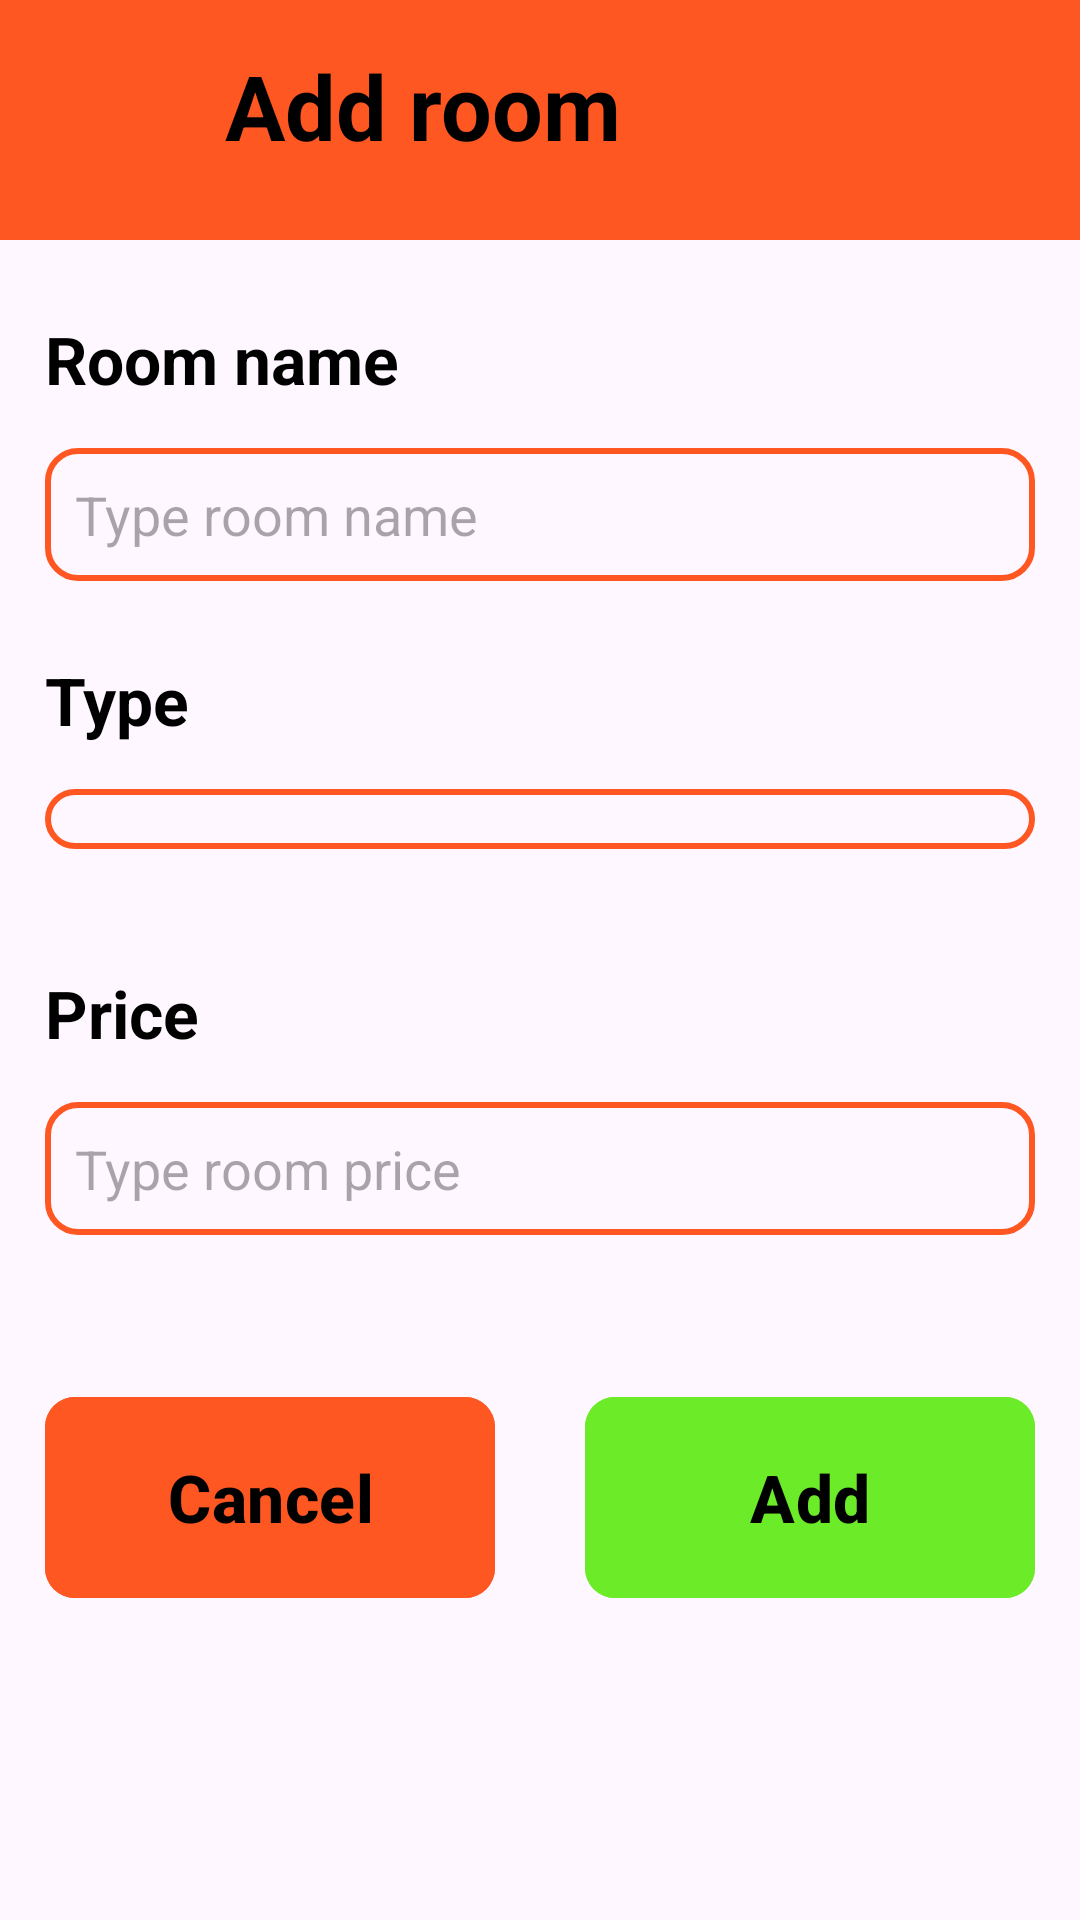

Write the Android layout XML for this screen, with the resource values it uses.
<!-- AndroidManifest.xml: application theme Theme.HOSTEL_MANAGEMENT -->
<!-- res/layout/activity_add_room.xml -->
<?xml version="1.0" encoding="utf-8"?>
<LinearLayout xmlns:android="http://schemas.android.com/apk/res/android"
    xmlns:app="http://schemas.android.com/apk/res-auto"
    xmlns:tools="http://schemas.android.com/tools"
    android:layout_width="match_parent"
    android:layout_height="match_parent"
    android:orientation="vertical"
    app:layoutDescription="@xml/activity_add_room_scene"
    tools:context=".AddRoomActivity">

    <LinearLayout
        android:id="@+id/linearLayout"
        android:layout_width="match_parent"
        android:layout_height="80dp"
        android:background="@color/navigation_bar"
        android:orientation="horizontal">

        <ImageButton
            android:id="@+id/btnBackRoom"
            android:layout_width="50dp"
            android:layout_height="50dp"
            android:layout_marginTop="10dp"
            android:layout_marginEnd="10dp"
            android:background="@color/navigation_bar"
            android:scaleType="fitCenter"
            app:srcCompat="@drawable/baseline_arrow_back_24" />

        <TextView
            android:id="@+id/textView"
            android:layout_width="wrap_content"
            android:layout_height="50dp"
            android:layout_marginStart="15dp"
            android:layout_marginTop="15dp"
            android:layout_weight="1"
            android:text="Add room"
            android:theme="@style/NavigatorText" />

    </LinearLayout>
    <LinearLayout
        android:layout_width="match_parent"
        android:layout_height="wrap_content"
        android:orientation="vertical">
        <TextView
            android:id="@+id/textView2"
            android:layout_width="wrap_content"
            android:layout_height="wrap_content"
            android:layout_marginStart="15dp"
            android:layout_marginEnd="15dp"
            android:layout_marginBottom="15dp"
            android:layout_marginTop="25dp"
            android:text="Room name"
            android:theme="@style/TitleText" />

        <EditText
            android:id="@+id/txtRoomName"
            android:layout_width="match_parent"
            android:layout_height="wrap_content"
            android:ems="10"
            android:theme="@style/TextBox"
            android:background="@drawable/text_border"
            android:layout_marginStart="15dp"
            android:layout_marginEnd="15dp"
            android:hint="Type room name"/>

    </LinearLayout>

    <LinearLayout
        android:layout_width="match_parent"
        android:layout_height="wrap_content"
        android:orientation="vertical">
        <TextView
            android:id="@+id/textView3"
            android:layout_width="wrap_content"
            android:layout_height="wrap_content"
            android:layout_marginStart="15dp"
            android:layout_marginTop="25dp"
            android:text="Type"
            android:theme="@style/TitleText" />

        <Spinner
            android:id="@+id/spinnerType"
            android:layout_width="match_parent"
            android:layout_height="wrap_content"
            android:layout_margin="15dp"
            android:layout_marginEnd="15dp"
            android:background="@drawable/text_border"
            android:textSize="22sp"/>

    </LinearLayout>
    <LinearLayout
        android:layout_width="match_parent"
        android:layout_height="wrap_content"
        android:orientation="vertical">
        <TextView
            android:id="@+id/textView4"
            android:layout_width="wrap_content"
            android:layout_height="wrap_content"
            android:layout_marginStart="15dp"
            android:layout_marginTop="25dp"
            android:layout_marginBottom="15dp"
            android:text="Price"
            android:theme="@style/TitleText" />

        <EditText
            android:id="@+id/txtRoomPrice"
            android:layout_width="match_parent"
            android:layout_height="wrap_content"
            android:ems="10"
            android:background="@drawable/text_border"
            android:layout_marginStart="15dp"
            android:layout_marginEnd="15dp"
            android:hint="Type room price"
            android:inputType="number"
            android:theme="@style/TextBox"/>

    </LinearLayout>

    <LinearLayout
        android:layout_width="wrap_content"
        android:layout_height="wrap_content"
        android:orientation="horizontal"
        android:layout_marginTop="50dp"
        android:layout_gravity="center">

        <com.google.android.material.button.MaterialButton
            android:id="@+id/btnCancelRoom"
            android:layout_width="150dp"
            android:layout_height="75dp"
            android:backgroundTint="@color/navigation_bar"
            app:cornerRadius="10dp"
            android:text="Cancel"
            android:theme="@style/ButtonText"
            android:layout_marginEnd="15dp"
            android:textColor="@color/black"
            />

        <com.google.android.material.button.MaterialButton
            android:id="@+id/btnAddRoom"
            android:layout_width="150dp"
            android:layout_height="75dp"
            android:backgroundTint="#6CEC28"
            app:cornerRadius="10dp"
            android:text="Add"
            android:theme="@style/ButtonText"
            android:layout_marginStart="15dp"
            android:textColor="@color/black"
            />

    </LinearLayout>


</LinearLayout>
<!-- resources referenced by this layout -->
<resources>
  <color name="black">#FF000000</color>
  <color name="navigation_bar">#FF5722</color>
  <!-- drawable text_border (drawable) -->
  <?xml version="1.0" encoding="UTF-8"?>
  <shape xmlns:android="http://schemas.android.com/apk/res/android" android:shape="rectangle">
      <corners android:radius="10dp"/>
      <padding android:left="10dp" android:right="10dp" android:top="10dp" android:bottom="10dp"/>
      <stroke android:width="2dp" android:color="@color/navigation_bar"/>
  </shape>
  <style name="ButtonText">
          <item name="android:textSize">22sp</item>
          <item name="android:textColor">@color/black</item>
          <item name="android:textStyle">bold</item>
      </style>
  <style name="NavigatorText">
          <item name="android:textSize">30sp</item>
          <item name="android:textColor">@color/black</item>
          <item name="android:textStyle">bold</item>
      </style>
  <style name="TextBox">
          <item name="android:textSize">18sp</item>
          <item name="android:textColor">@color/black</item>
      </style>
  <style name="TitleText">
          <item name="android:textSize">22sp</item>
          <item name="android:textColor">@color/black</item>
          <item name="android:textStyle">bold</item>
      </style>
  <style name="Theme.HOSTEL_MANAGEMENT" parent="Base.Theme.HOSTEL_MANAGEMENT" />
  <style name="Base.Theme.HOSTEL_MANAGEMENT" parent="Theme.Material3.DayNight.NoActionBar">
          
          
      </style>
</resources>
